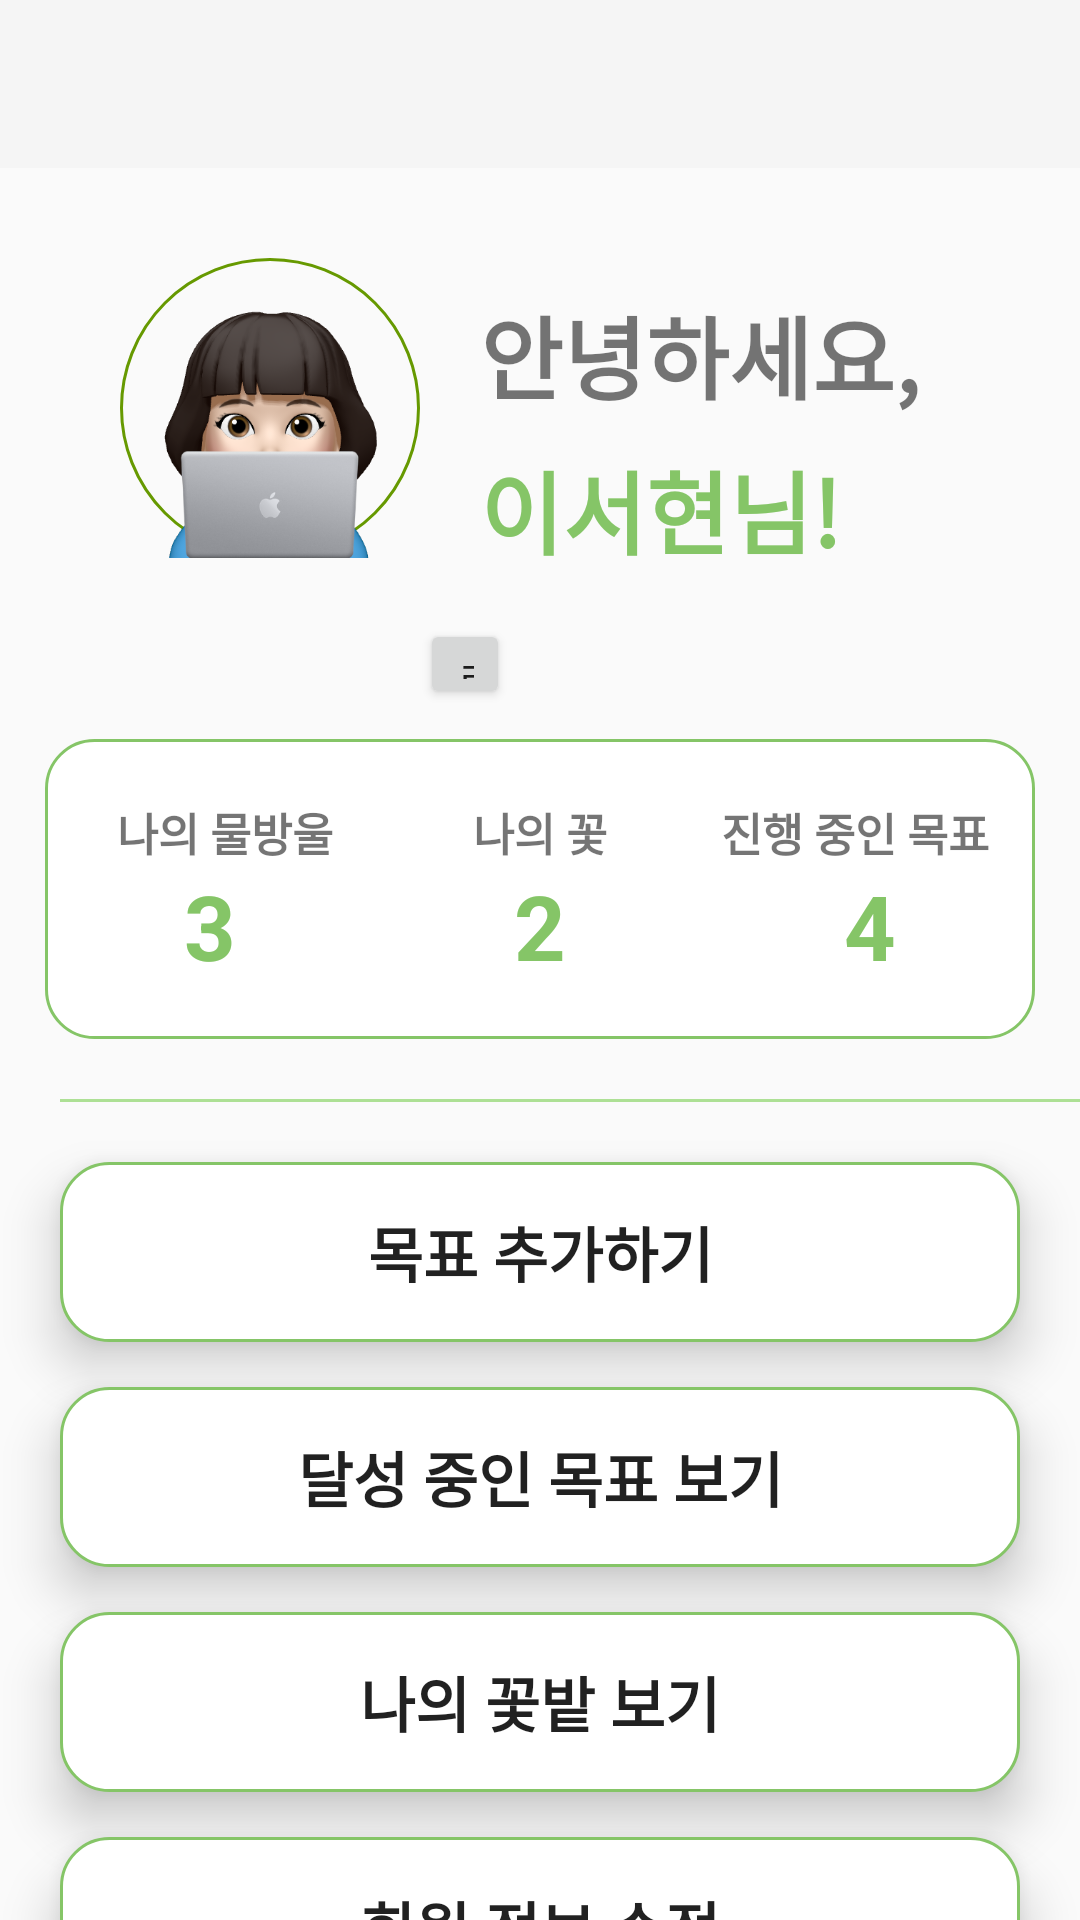

Reconstruct the res/layout file that produces this screen, plus the resources it refers to.
<!-- AndroidManifest.xml: application theme Theme.AppCompat.Light.NoActionBar -->
<!-- res/layout/activity_main.xml -->
<androidx.drawerlayout.widget.DrawerLayout
    xmlns:android="http://schemas.android.com/apk/res/android"
    xmlns:app="http://schemas.android.com/apk/res-auto"
    xmlns:tools="http://schemas.android.com/tools"
    android:id="@+id/drawer_layout"
    android:layout_width="match_parent"
    android:layout_height="match_parent"
    tools:context=".MainActivity">


    <LinearLayout xmlns:android="http://schemas.android.com/apk/res/android"
        android:layout_width="match_parent"
        android:layout_height="match_parent"
        xmlns:app="http://schemas.android.com/apk/res-auto"
        android:orientation="vertical">

        <com.google.android.material.appbar.AppBarLayout
            android:layout_width="match_parent"
            android:layout_height="wrap_content">

            <androidx.appcompat.widget.Toolbar
                android:id="@+id/toolbar"
                android:layout_width="match_parent"
                android:layout_height="?attr/actionBarSize"
                android:background="?attr/colorPrimary" />
        </com.google.android.material.appbar.AppBarLayout>

        
        <LinearLayout
            android:layout_width="match_parent"
            android:layout_height="wrap_content"
            android:orientation="horizontal"
            android:layout_marginTop="30dp"
            android:layout_marginLeft="40dp">

            <ImageView
                android:id="@+id/profileImageView"
                android:layout_width="100dp"
                android:layout_height="100dp"
                android:src="@drawable/default_profile_image"
                android:layout_gravity="center_horizontal"
                android:layout_marginTop="16dp"
                android:background="@drawable/rounded_image"/>

            <LinearLayout
                android:layout_width="match_parent"
                android:layout_height="wrap_content"
                android:orientation="vertical">

                <TextView
                    android:id="@+id/greetingTextView"
                    android:layout_width="wrap_content"
                    android:layout_height="wrap_content"
                    android:text="안녕하세요,"
                    android:textSize="30dp"
                    android:textStyle="bold"
                    android:layout_gravity="left"
                    android:layout_marginTop="10dp"
                    android:paddingLeft="20dp"/>
                <TextView
                    android:id="@+id/greetingTextView2"
                    android:layout_width="wrap_content"
                    android:layout_height="wrap_content"
                    android:text="이서현님!"
                    android:textSize="30dp"
                    android:textColor="#85C567"
                    android:textStyle="bold"
                    android:layout_gravity="left"
                    android:layout_marginTop="8dp"
                    android:paddingBottom="15dp"
                    android:paddingLeft="20dp"/>
                <Button
                    android:layout_width="30dp"
                    android:layout_height="30dp"
                    android:text="로그아웃"
                    android:id="@+id/logoutButton"/>
            </LinearLayout>
        </LinearLayout>

        
        <LinearLayout
            android:id="@+id/goalInfoView"
            android:layout_width="match_parent"
            android:layout_height="wrap_content"
            android:orientation="horizontal"
            android:layout_marginTop="10dp"
            android:layout_marginLeft="15dp"
            android:layout_marginRight="15dp"
            android:background="@drawable/rounded_rectangle">

            
            <LinearLayout
                android:layout_width="0dp"
                android:layout_height="wrap_content"
                android:layout_weight="1"
                android:gravity="center_horizontal"
                android:orientation="vertical"
                android:paddingTop="20dp">

                <TextView
                    android:layout_width="wrap_content"
                    android:layout_height="wrap_content"
                    android:text="나의 물방울"
                    android:textSize="15dp"
                    android:textStyle="bold"
                    android:paddingLeft="10dp"/>

                <TextView
                    android:id="@+id/waterDropCountTextView"
                    android:layout_width="wrap_content"
                    android:layout_height="wrap_content"
                    android:textSize="30dp"
                    android:textColor="#85C567"
                    android:textStyle="bold"
                    android:text="3" />
            </LinearLayout>

            <LinearLayout
                android:layout_width="0dp"
                android:layout_height="wrap_content"
                android:layout_weight="1"
                android:orientation="vertical"
                android:gravity="center_horizontal"
                android:paddingTop="20dp">

                <TextView
                    android:layout_width="wrap_content"
                    android:layout_height="wrap_content"
                    android:text="나의 꽃"
                    android:textStyle="bold"
                    android:textSize="15dp"/>

                <TextView
                    android:id="@+id/flowerCountTextView"
                    android:layout_width="wrap_content"
                    android:layout_height="wrap_content"
                    android:textSize="30dp"
                    android:textColor="#85C567"
                    android:textStyle="bold"
                    android:text="2"/>
            </LinearLayout>

            
            <LinearLayout
                android:layout_width="0dp"
                android:layout_height="wrap_content"
                android:layout_weight="1"
                android:orientation="vertical"
                android:gravity="center_horizontal"
                android:paddingTop="20dp">

                <TextView
                    android:layout_width="wrap_content"
                    android:layout_height="wrap_content"
                    android:text="진행 중인 목표"
                    android:textStyle="bold"
                    android:textSize="15dp"
                    android:paddingRight="10dp"/>

                <TextView
                    android:id="@+id/goalCountTextView"
                    android:layout_width="wrap_content"
                    android:layout_height="wrap_content"
                    android:text="4"
                    android:textSize="30dp"
                    android:textStyle="bold"
                    android:textColor="#85C567"/>
            </LinearLayout>
        </LinearLayout>

        <View
            android:id="@+id/dividerView2"
            android:layout_width="370dp"
            android:layout_height="1dp"
            android:layout_marginTop="20dp"
            android:layout_marginLeft="20dp"
            android:layout_marginRight="10dp"
            android:background="#ADE095" />

        
        <android.widget.Button
            android:id="@+id/addGoalButton"
            android:layout_width="wrap_content"
            android:layout_height="60dp"
            android:text="목표 추가하기"
            android:textStyle="bold"
            android:background="@drawable/rounded_rectangle2"
            android:textSize="20dp"
            android:layout_gravity="center_horizontal"
            android:layout_marginTop="20dp"
            android:layout_marginLeft="20dp"
            android:layout_marginRight="20dp"
            app:elevation="10dp"
            android:translationZ="10dp"
            android:stateListAnimator="@null"
            />

        <android.widget.Button
            android:id="@+id/viewGoalsButton"
            android:layout_width="wrap_content"
            android:layout_height="60dp"
            android:text="달성 중인 목표 보기"
            android:textStyle="bold"
            android:textSize="20dp"
            android:layout_gravity="center_horizontal"
            android:background="@drawable/rounded_rectangle2"
            android:layout_marginTop="15dp"
            android:layout_marginLeft="20dp"
            android:layout_marginRight="20dp"
            app:elevation="10dp"
            android:translationZ="10dp"
            android:stateListAnimator="@null"/>

        <android.widget.Button
            android:id="@+id/viewFlowerGardenButton"
            android:layout_width="wrap_content"
            android:layout_height="60dp"
            android:text="나의 꽃밭 보기"
            android:textStyle="bold"
            android:textSize="20dp"
            android:background="@drawable/rounded_rectangle2"
            android:layout_gravity="center_horizontal"
            android:layout_marginTop="15dp"
            android:layout_marginLeft="20dp"
            android:layout_marginRight="20dp"
            app:elevation="10dp"
            android:translationZ="10dp"
            android:stateListAnimator="@null"/>

        <android.widget.Button
            android:id="@+id/editProfileButton"
            android:layout_width="wrap_content"
            android:layout_height="60dp"
            android:text="회원 정보 수정"
            android:textStyle="bold"
            android:textSize="20dp"
            android:background="@drawable/rounded_rectangle2"
            android:layout_gravity="center_horizontal"
            android:layout_marginTop="15dp"
            android:layout_marginLeft="20dp"
            android:layout_marginRight="20dp"
            app:elevation="10dp"
            android:translationZ="10dp"
            android:stateListAnimator="@null"/>
    </LinearLayout>

    
    <com.google.android.material.navigation.NavigationView
        android:id="@+id/nav_view"
        android:layout_width="wrap_content"
        android:layout_height="match_parent"
        android:layout_gravity="start"
        app:headerLayout="@layout/navigation_header"
        app:menu="@menu/menu_navigation"/>

</androidx.drawerlayout.widget.DrawerLayout>
<!-- res/layout/navigation_header.xml (included above) -->
<?xml version="1.0" encoding="utf-8"?>
<LinearLayout
    xmlns:android="http://schemas.android.com/apk/res/android"
    android:layout_width="match_parent"
    android:layout_height="150dp"
    android:orientation="vertical"
    android:gravity="center">

    <ImageView
        android:layout_width="80dp"
        android:layout_height="80dp"
        android:src="@drawable/logo"
        android:scaleType="fitCenter"
        android:contentDescription="Logo"/>

    <TextView
        android:layout_width="wrap_content"
        android:layout_height="wrap_content"
        android:text="MOTIMATES"
        android:layout_marginTop="10dp"
        android:textSize="20dp"
        android:textStyle="bold"
        android:textColor="@android:color/black"/>
</LinearLayout>
<!-- resources referenced by this layout -->
<resources>
  <!-- drawable default_profile_image: png bitmap (drawable, 99842 bytes) -->
  <!-- drawable logo: png bitmap (drawable, 44012 bytes) -->
  <!-- drawable rounded_image (drawable) -->
  <shape xmlns:android="http://schemas.android.com/apk/res/android"
      android:shape="oval">
      <solid android:color="@android:color/transparent" />
      <stroke
          android:width="1dp" android:color="@android:color/holo_green_dark" /> 
  
      
      <size
          android:width="500dp" android:height="500dp" /> 
  </shape>
  <!-- drawable rounded_rectangle (drawable) -->
  <shape xmlns:android="http://schemas.android.com/apk/res/android">
      <corners android:radius="16dp" /> 
      <solid android:color="@android:color/white" /> 
      <stroke android:width="1dp" android:color="#85C567" /> 
  
      
      <size android:height="100dp" />
  </shape>
  <!-- drawable rounded_rectangle2 (drawable) -->
  <layer-list xmlns:android="http://schemas.android.com/apk/res/android">
      <item>
          <shape>
              <corners android:radius="16dp" />
              <solid android:color="@android:color/white" />
              <stroke android:width="1dp" android:color="#85C567" />
              <size android:height="40dp" />
              <size android:width="400dp" />
          </shape>
      </item>
  
  </layer-list>
</resources>
